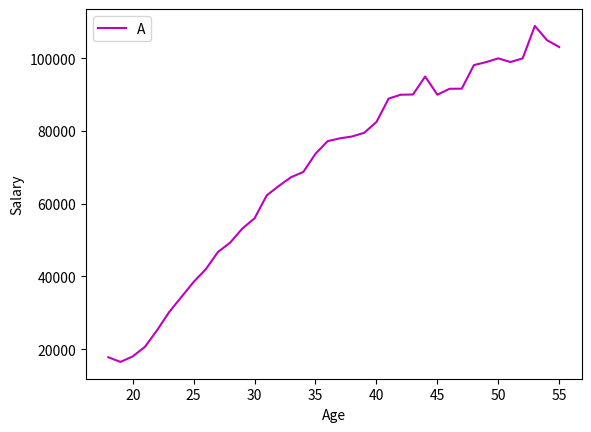

Write Python code to recreate this figure.
from matplotlib import pyplot as pt
age = [18, 19, 20, 21, 22, 23, 24, 25, 26, 27, 28, 29, 30, 31, 32, 33, 34, 35, 36, 37, 38, 39, 40, 41, 42, 43, 44, 45, 46, 47, 48, 49, 50, 51, 52, 53, 54, 55]
dev_salary = [17784, 16500, 18012, 20628, 25206, 30252, 34368, 38496, 42000, 46752, 49320, 53200, 56000, 62316, 64928, 67317, 68748, 73752, 77232, 78000, 78508, 79536, 82488, 88935, 90000, 90056, 95000, 90000, 91633, 91660, 98150, 98964, 100000, 98988, 100000, 108923, 105000, 103117]
pt.plot(age,dev_salary,color="m")
pt.legend("Age vs Salary")
pt.xlabel("Age")
pt.ylabel("Salary")
pt.show()